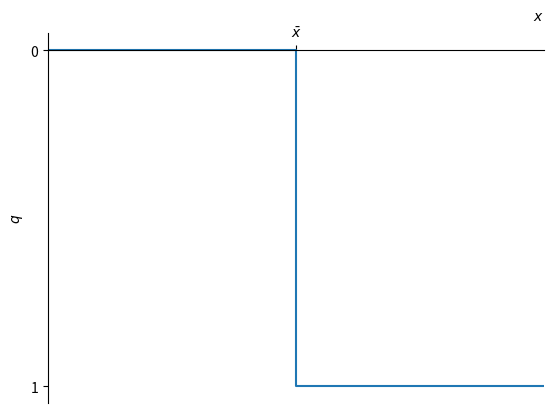

This figure's Python source:
import matplotlib.pyplot as plt

plt.figure()
plt.plot([-1,0,0,1],[0,0,1,1])
plt.xlabel('$x$',loc='right')
plt.ylabel('$q$')
ax = plt.gca()
ax.spines['right'].set_color('none')
ax.spines['bottom'].set_color('none')
ax.spines['top'].set_position('zero')
ax.xaxis.set_label_position('top')
ax.xaxis.set_ticks_position('top')
plt.xlim(-1,1)
# set label of xtick to \bar x
plt.xticks([0],['$\\bar x$'],)
plt.yticks([0,1])
# flip y axis
ax.invert_yaxis()
box = ax.get_position()
#plt.show()
plt.savefig('heaviside.svg')